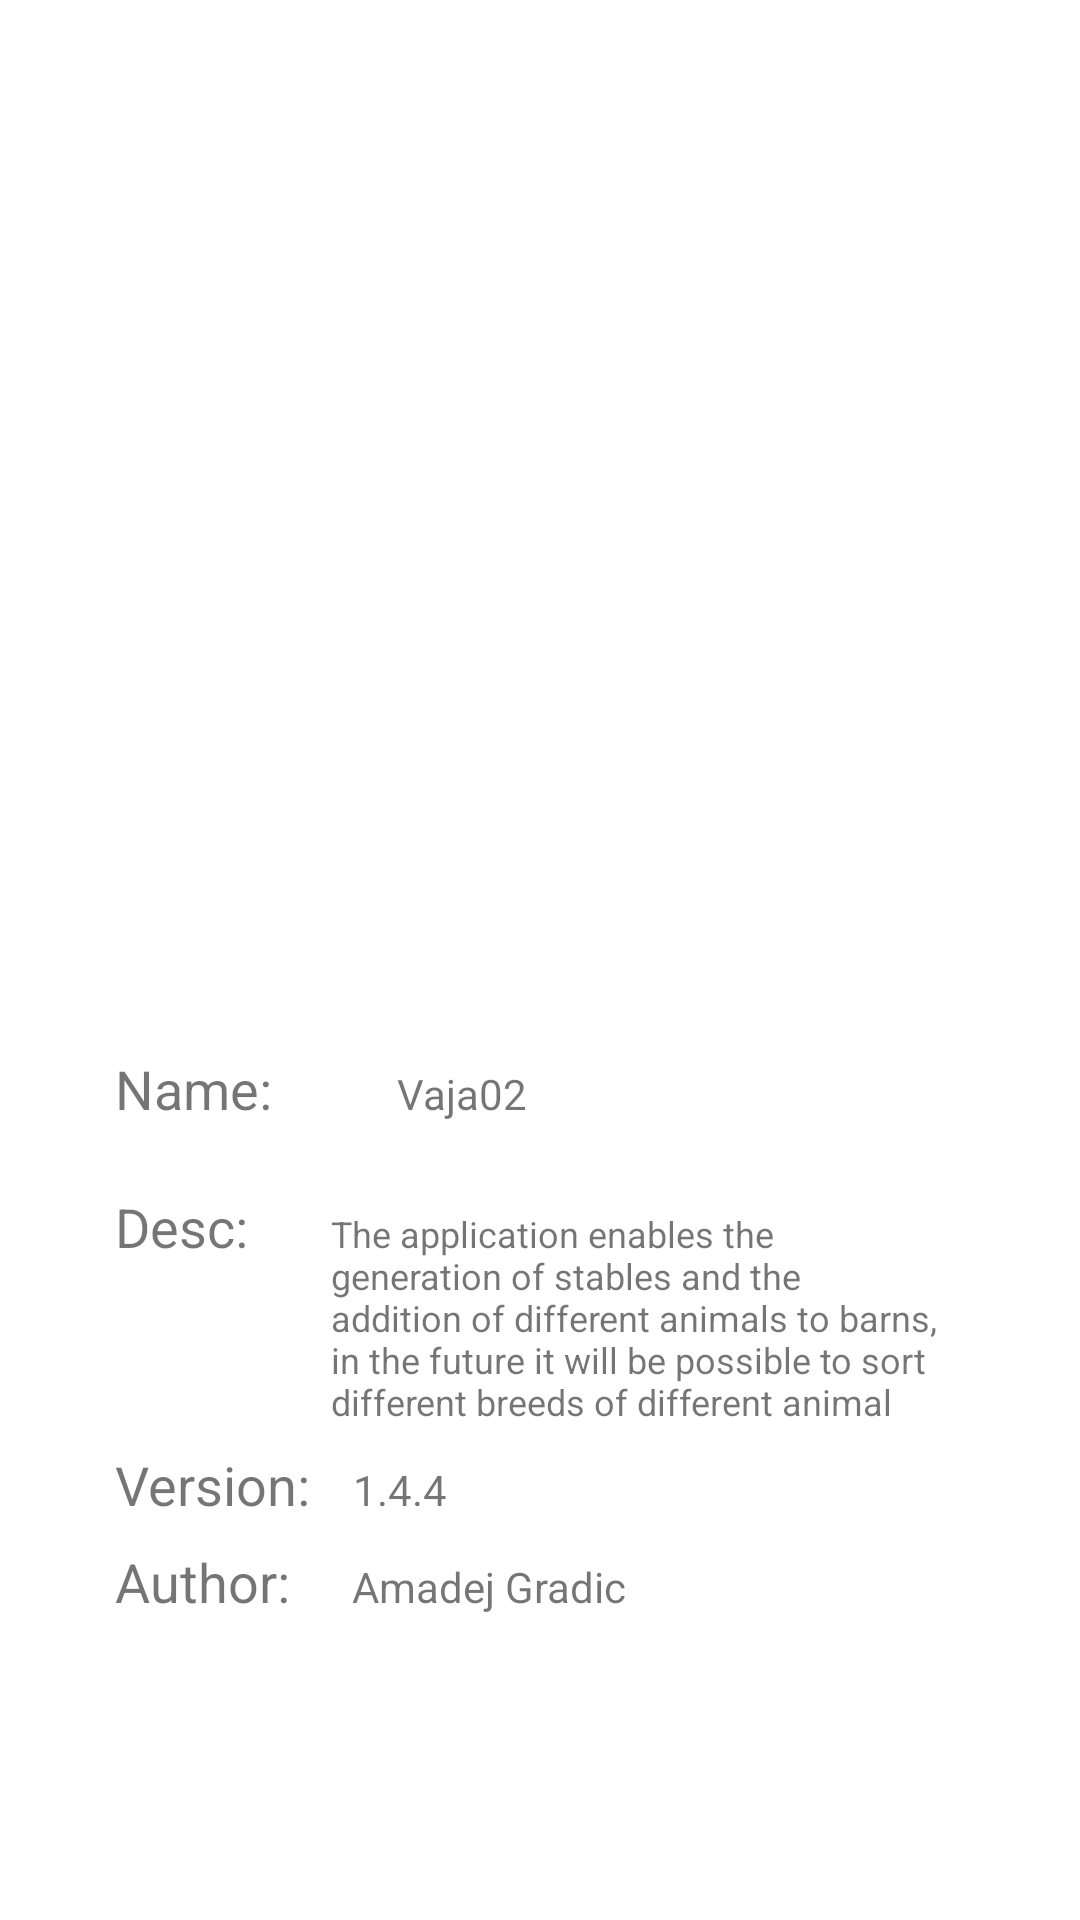

Reconstruct the res/layout file that produces this screen, plus the resources it refers to.
<!-- AndroidManifest.xml: application theme Theme.Vaja02 -->
<!-- res/layout/activity_about.xml -->
<?xml version="1.0" encoding="utf-8"?>
<androidx.constraintlayout.widget.ConstraintLayout xmlns:android="http://schemas.android.com/apk/res/android"
    xmlns:app="http://schemas.android.com/apk/res-auto"
    xmlns:tools="http://schemas.android.com/tools"
    android:layout_width="match_parent"
    android:layout_height="match_parent"
    tools:context=".AboutActivity">

    <androidx.constraintlayout.widget.Guideline
        android:id="@+id/guidelineLef"
        android:layout_width="wrap_content"
        android:layout_height="wrap_content"
        android:orientation="vertical"
        app:layout_constraintGuide_percent="0.1" />

    <androidx.constraintlayout.widget.Guideline
        android:id="@+id/guidelineR"
        android:layout_width="wrap_content"
        android:layout_height="wrap_content"
        android:orientation="vertical"
        app:layout_constraintGuide_percent="0.9" />

    <androidx.constraintlayout.widget.Guideline
        android:id="@+id/guideline8"
        android:layout_width="wrap_content"
        android:layout_height="wrap_content"
        android:orientation="horizontal"
        app:layout_constraintGuide_percent="0.84" />

    <androidx.constraintlayout.widget.ConstraintLayout
        android:id="@+id/constraintLayout2"
        android:layout_width="302dp"
        android:layout_height="224dp"
        android:layout_marginStart="8dp"
        android:layout_marginTop="32dp"
        app:layout_constraintBottom_toTopOf="@+id/guideline8"
        app:layout_constraintEnd_toStartOf="@+id/guidelineR"
        app:layout_constraintHorizontal_bias="0.263"
        app:layout_constraintStart_toStartOf="@+id/guidelineLef"
        app:layout_constraintTop_toBottomOf="@+id/imageView4"
        app:layout_constraintVertical_bias="0.0">

        <TextView
            android:id="@+id/textViewIme"
            android:layout_width="57dp"
            android:layout_height="22dp"
            android:layout_marginBottom="24dp"
            android:text="@string/_ime"
            android:textSize="18dp"
            app:layout_constraintBottom_toTopOf="@+id/textViewOpis"
            app:layout_constraintStart_toStartOf="parent" />

        <TextView
            android:id="@+id/textViewOpis"
            android:layout_width="47dp"
            android:layout_height="22dp"
            android:layout_marginBottom="64dp"
            android:text="@string/opis"
            android:textSize="18dp"
            app:layout_constraintBottom_toTopOf="@+id/textViewVerzija"
            app:layout_constraintStart_toStartOf="parent" />

        <TextView
            android:id="@+id/textViewVerzija"
            android:layout_width="wrap_content"
            android:layout_height="wrap_content"
            android:layout_marginBottom="8dp"
            android:text="@string/verzija"
            android:textSize="18dp"
            app:layout_constraintBottom_toTopOf="@+id/textViewAvtor"
            app:layout_constraintStart_toStartOf="parent" />

        <TextView
            android:id="@+id/textViewAvtor"
            android:layout_width="63dp"
            android:layout_height="24dp"
            android:layout_marginBottom="8dp"
            android:text="@string/avtor"
            android:textSize="18dp"
            app:layout_constraintBottom_toBottomOf="parent"
            app:layout_constraintStart_toStartOf="parent" />

        <TextView
            android:id="@+id/textViewImeValue"
            android:layout_width="wrap_content"
            android:layout_height="wrap_content"
            android:text="@string/app_name"
            android:textSize="14sp"
            app:layout_constraintBaseline_toBaselineOf="@+id/textViewIme"
            app:layout_constraintEnd_toEndOf="parent"
            app:layout_constraintHorizontal_bias="0.184"
            app:layout_constraintStart_toEndOf="@+id/textViewIme" />

        <TextView
            android:id="@+id/textViewOpisValue"
            android:layout_width="203dp"
            android:layout_height="74dp"
            android:text="@string/opis_value"
            android:textSize="12sp"
            app:layout_constraintBaseline_toBaselineOf="@+id/textViewOpis"
            app:layout_constraintEnd_toEndOf="parent"
            app:layout_constraintHorizontal_bias="0.483"
            app:layout_constraintStart_toEndOf="@+id/textViewOpis" />

        <TextView
            android:id="@+id/textViewVerzijaValue"
            android:layout_width="wrap_content"
            android:layout_height="wrap_content"
            android:text="@string/verzija_value"
            android:textSize="14sp"
            app:layout_constraintBaseline_toBaselineOf="@+id/textViewVerzija"
            app:layout_constraintEnd_toEndOf="parent"
            app:layout_constraintHorizontal_bias="0.07"
            app:layout_constraintStart_toEndOf="@+id/textViewVerzija" />

        <TextView
            android:id="@+id/textViewAvtorValue"
            android:layout_width="wrap_content"
            android:layout_height="wrap_content"
            android:text="@string/avtor_value"
            android:textSize="14sp"
            app:layout_constraintBaseline_toBaselineOf="@+id/textViewAvtor"
            app:layout_constraintEnd_toEndOf="parent"
            app:layout_constraintHorizontal_bias="0.108"
            app:layout_constraintStart_toEndOf="@+id/textViewAvtor" />

    </androidx.constraintlayout.widget.ConstraintLayout>

    <ImageView
        android:id="@+id/imageView4"
        android:layout_width="276dp"
        android:layout_height="195dp"
        app:layout_constraintEnd_toStartOf="@+id/guidelineR"
        app:layout_constraintHorizontal_bias="0.336"
        app:layout_constraintStart_toStartOf="@+id/guidelineLef"
        app:layout_constraintTop_toTopOf="@+id/guideline12"
        app:srcCompat="@drawable/ozadje" />

    <androidx.constraintlayout.widget.Guideline
        android:id="@+id/guideline12"
        android:layout_width="wrap_content"
        android:layout_height="wrap_content"
        android:orientation="horizontal"
        app:layout_constraintGuide_percent="0.15" />
</androidx.constraintlayout.widget.ConstraintLayout>
<!-- resources referenced by this layout -->
<resources>
  <string name="_ime">Name:</string>
  <string name="app_name">Vaja02</string>
  <string name="avtor">Author:</string>
  <string name="avtor_value" translatable="false">Amadej Gradic</string>
  <string name="opis">Desc:</string>
  <string name="opis_value">The application enables the generation of stables and the addition of different animals to barns, in the future it will be possible to sort different breeds of different animal species and analyze data</string>
  <string name="verzija">Version:</string>
  <string name="verzija_value" translatable="false">1.4.4</string>
  <style name="Theme.Vaja02" parent="Theme.MaterialComponents.DayNight.DarkActionBar">
          
          <item name="colorPrimary">@color/primaryColor</item>
          <item name="colorPrimaryVariant">@color/purple_700</item>
          <item name="colorOnPrimary">@color/white</item>
          
          <item name="colorSecondary">@color/teal_200</item>
          <item name="colorSecondaryVariant">@color/teal_700</item>
          <item name="colorOnSecondary">@color/black</item>
          
          <item name="android:statusBarColor" tools:targetApi="l">?attr/colorPrimaryVariant</item>
          
      </style>
  <color name="primaryColor">#607d8b</color>
  <color name="purple_700">#FF3700B3</color>
  <color name="white">#FFFFFFFF</color>
  <color name="teal_200">#FF03DAC5</color>
  <color name="teal_700">#FF018786</color>
  <color name="black">#FF000000</color>
</resources>
